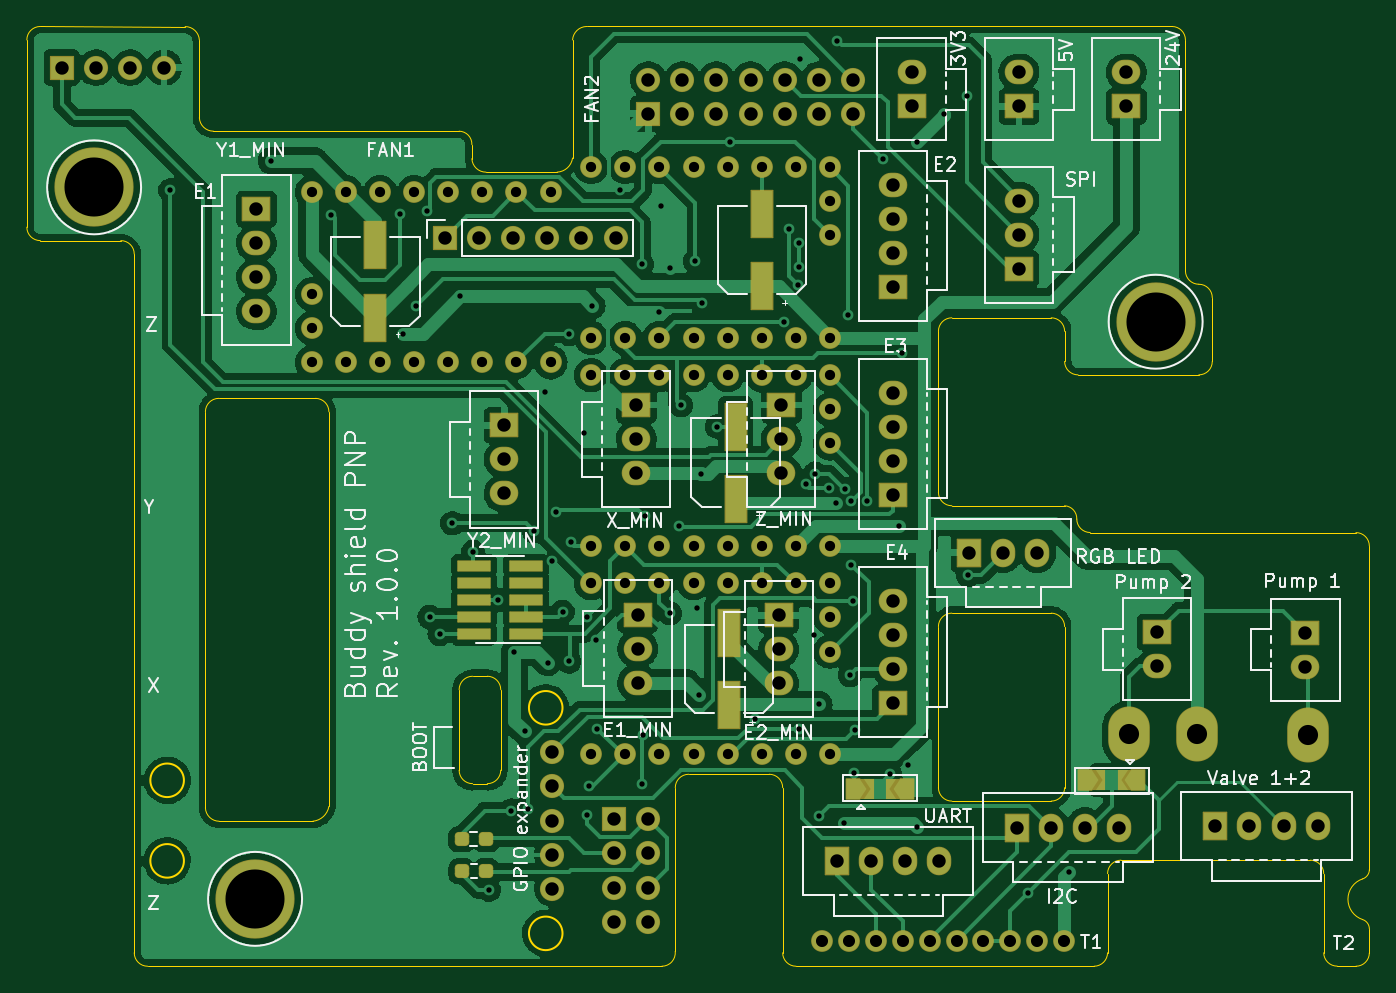
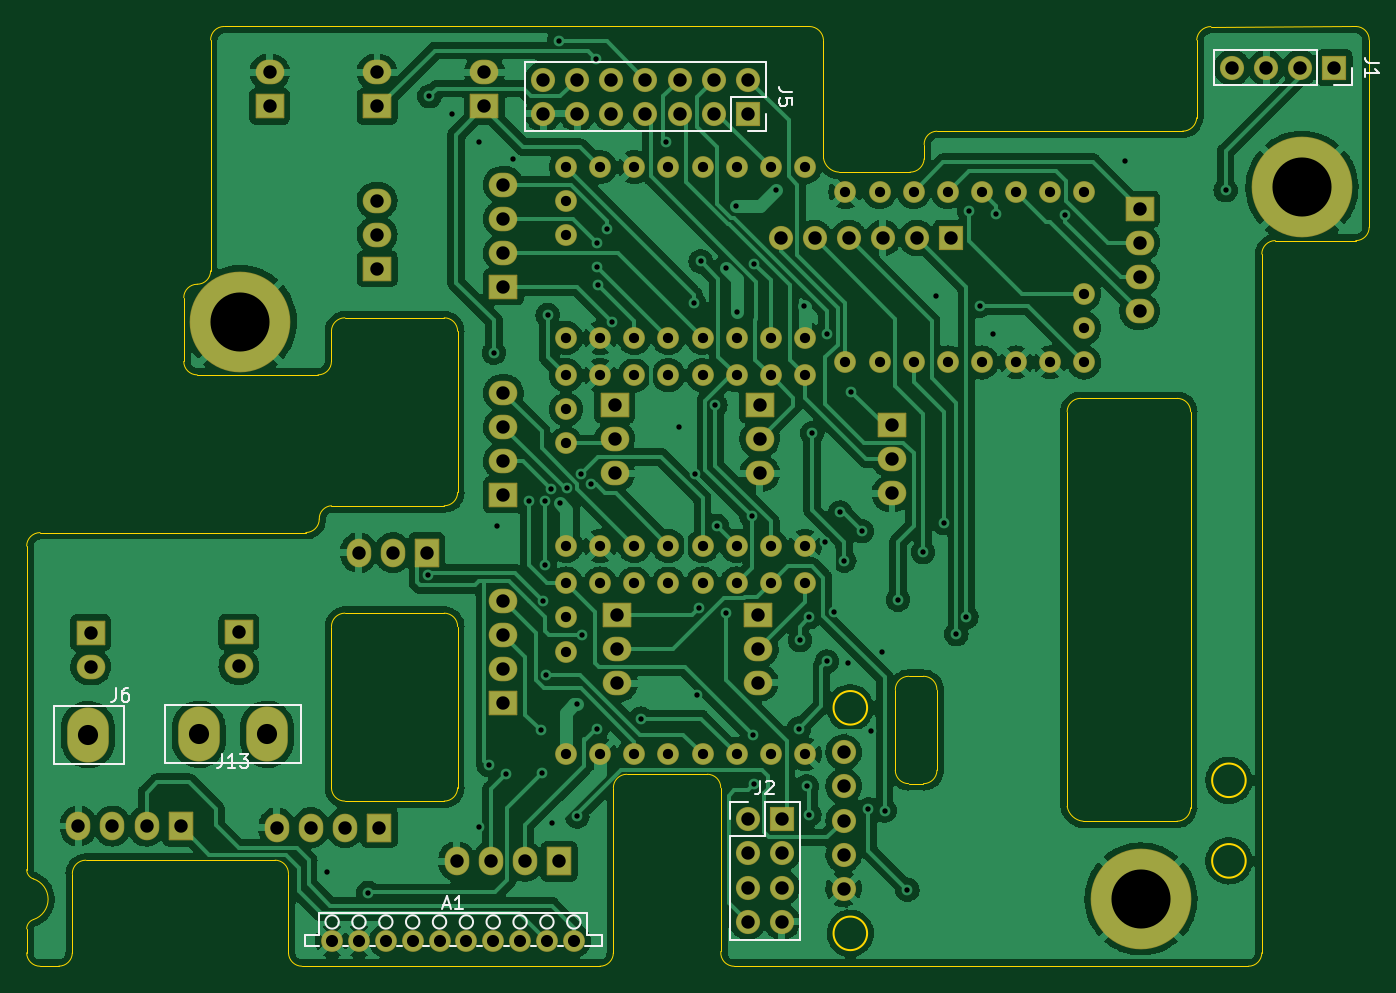
Circuit board: 10 layer files. Board 100.0 x 70.0 mm.
- bottom_copper: Buddy_shield_extractor-CuBottom.gbl (349584 bytes)
- top_copper: Buddy_shield_extractor-CuTop.gtl (244188 bytes)
- outline: Buddy_shield_extractor-EdgeCuts.gm1 (6841 bytes)
- bottom_mask: Buddy_shield_extractor-MaskBottom.gbs (8012 bytes)
- top_mask: Buddy_shield_extractor-MaskTop.gts (9843 bytes)
- paste: Buddy_shield_extractor-PasteBottom.gbp (878 bytes)
- paste: Buddy_shield_extractor-PasteTop.gtp (2168 bytes)
- bottom_silk: Buddy_shield_extractor-SilkBottom.gbo (7258 bytes)
- top_silk: Buddy_shield_extractor-SilkTop.gto (47624 bytes)
- drill: Buddy_shield_extractor.drl (4737 bytes)

=== bottom_copper: Buddy_shield_extractor-CuBottom.gbl (349584 bytes, source omitted) ===
=== top_copper: Buddy_shield_extractor-CuTop.gtl (244188 bytes, source omitted) ===
=== outline: Buddy_shield_extractor-EdgeCuts.gm1 (6841 bytes, source omitted) ===
=== bottom_mask: Buddy_shield_extractor-MaskBottom.gbs (8012 bytes, source omitted) ===
=== top_mask: Buddy_shield_extractor-MaskTop.gts (9843 bytes, source omitted) ===
=== paste: Buddy_shield_extractor-PasteBottom.gbp ===
G04 #@! TF.GenerationSoftware,KiCad,Pcbnew,6.0.6-3a73a75311~116~ubuntu20.04.1*
G04 #@! TF.CreationDate,2022-07-28T13:36:28+02:00*
G04 #@! TF.ProjectId,Buddy_shield_extractor,42756464-795f-4736-9869-656c645f6578,rev?*
G04 #@! TF.SameCoordinates,Original*
G04 #@! TF.FileFunction,Paste,Bot*
G04 #@! TF.FilePolarity,Positive*
%FSLAX46Y46*%
G04 Gerber Fmt 4.6, Leading zero omitted, Abs format (unit mm)*
G04 Created by KiCad (PCBNEW 6.0.6-3a73a75311~116~ubuntu20.04.1) date 2022-07-28 13:36:28*
%MOMM*%
%LPD*%
G01*
G04 APERTURE LIST*
%ADD10C,1.500000*%
G04 APERTURE END LIST*
D10*
G04 #@! TO.C,J8*
X103670000Y-71280000D02*
G75*
G03*
X103670000Y-71280000I-2960000J0D01*
G01*
G04 #@! TO.C,J10*
X115660000Y-124280000D02*
G75*
G03*
X115660000Y-124280000I-2960000J0D01*
G01*
G04 #@! TO.C,J15*
X182740000Y-81290000D02*
G75*
G03*
X182740000Y-81290000I-2960000J0D01*
G01*
G04 #@! TD*
M02*

=== paste: Buddy_shield_extractor-PasteTop.gtp (2168 bytes, source withheld) ===
=== bottom_silk: Buddy_shield_extractor-SilkBottom.gbo (7258 bytes, source omitted) ===
=== top_silk: Buddy_shield_extractor-SilkTop.gto (47624 bytes, source omitted) ===
=== drill: Buddy_shield_extractor.drl ===
M48
; DRILL file {KiCad 6.0.6-3a73a75311~116~ubuntu20.04.1} date Thu 28 Jul 2022 01:36:28 PM CEST
; FORMAT={-:-/ absolute / metric / decimal}
; #@! TF.CreationDate,2022-07-28T13:36:28+02:00
; #@! TF.GenerationSoftware,Kicad,Pcbnew,6.0.6-3a73a75311~116~ubuntu20.04.1
; #@! TF.FileFunction,MixedPlating,1,2
FMAT,2
METRIC
; #@! TA.AperFunction,Plated,PTH,ViaDrill
T1C0.400
; #@! TA.AperFunction,Plated,PTH,ComponentDrill
T2C0.762
; #@! TA.AperFunction,Plated,PTH,ComponentDrill
T3C0.900
; #@! TA.AperFunction,Plated,PTH,ComponentDrill
T4C1.000
; #@! TA.AperFunction,Plated,PTH,ComponentDrill
T5C1.500
; #@! TA.AperFunction,Plated,PTH,ComponentDrill
T6C4.400
%
G90
G05
T1
X106.4Y-71.5
X113.9Y-69.3
X118.37Y-73.322
X123.5Y-73.3
X123.7Y-82.2
X124.7Y-80.1
X125.5Y-73.05
X125.7Y-103.276
X126.45Y-104.55
X127.4Y-96.3
X128.0Y-79.4
X128.95Y-98.45
X130.1Y-123.6
X130.8Y-102.0
X131.8Y-117.7
X132.0Y-105.9
X132.8Y-111.8
X133.0Y-117.6
X133.5Y-96.9
X134.3Y-86.5
X134.5Y-106.7
X134.8Y-99.1
X135.1Y-95.5
X135.6Y-102.9
X136.1Y-82.2
X136.1Y-106.6
X136.2Y-97.7
X137.2Y-89.6
X137.4Y-103.3
X137.4Y-118.0
X137.6Y-115.9
X137.8Y-80.1
X138.1Y-105.0
X138.2Y-111.6
X139.9Y-71.5
X141.5Y-77.0
X141.5Y-115.7
X141.6Y-112.1
X141.708Y-95.792
X142.8Y-80.6
X142.9Y-72.7
X143.6Y-77.3
X143.6Y-103.0
X144.3Y-96.5
X144.4Y-87.5
X145.5Y-76.8
X145.6Y-102.6
X145.8Y-109.1
X145.9Y-92.6
X146.0Y-79.9
X147.1Y-89.1
X148.1Y-67.9
X149.945Y-110.85
X152.133Y-81.288
X152.45Y-74.35
X153.147Y-78.553
X153.2Y-75.393
X153.2Y-77.19
X153.2Y-111.6
X153.3Y-61.7
X153.7Y-93.4
X154.3Y-104.6
X154.391Y-92.609
X154.685Y-118.139
X154.7Y-109.8
X155.437Y-93.682
X156.0Y-94.8
X156.045Y-60.35
X156.6Y-118.6
X156.628Y-93.769
X156.9Y-80.8
X157.0Y-107.6
X157.1Y-94.65
X157.1Y-99.4
X157.266Y-102.074
X157.3Y-114.9
X157.4Y-111.702
X158.3Y-94.65
X159.5Y-69.2
X160.0Y-115.0
X160.7Y-96.5
X160.9Y-83.6
X161.3Y-114.3
X162.0Y-67.9
X162.0Y-118.9
X164.0Y-65.8
X165.7Y-64.5
X165.8Y-100.15
X170.25Y-123.85
X173.3Y-122.3
T2
X116.93Y-71.62
X116.93Y-79.24
X116.93Y-81.78
X116.93Y-84.32
X119.47Y-71.62
X119.47Y-84.32
X122.01Y-71.62
X122.01Y-84.32
X124.55Y-71.62
X124.55Y-84.32
X127.09Y-71.62
X127.09Y-84.32
X129.63Y-71.62
X129.63Y-84.32
X132.17Y-71.62
X132.17Y-84.32
X134.71Y-71.62
X134.71Y-84.32
X137.74Y-69.78
X137.74Y-82.48
X137.74Y-85.28
X137.74Y-97.98
X137.74Y-100.78
X137.74Y-113.48
X140.28Y-69.78
X140.28Y-82.48
X140.28Y-85.28
X140.28Y-97.98
X140.28Y-100.78
X140.28Y-113.48
X142.82Y-69.78
X142.82Y-82.48
X142.82Y-85.28
X142.82Y-97.98
X142.82Y-100.78
X142.82Y-113.48
X145.36Y-69.78
X145.36Y-82.48
X145.36Y-85.28
X145.36Y-97.98
X145.36Y-100.78
X145.36Y-113.48
X147.9Y-69.78
X147.9Y-82.48
X147.9Y-85.28
X147.9Y-97.98
X147.9Y-100.78
X147.9Y-113.48
X150.44Y-69.78
X150.44Y-82.48
X150.44Y-85.28
X150.44Y-97.98
X150.44Y-100.78
X150.44Y-113.48
X152.98Y-69.78
X152.98Y-82.48
X152.98Y-85.28
X152.98Y-97.98
X152.98Y-100.78
X152.98Y-113.48
X155.52Y-69.78
X155.52Y-72.32
X155.52Y-74.86
X155.52Y-82.48
X155.52Y-85.28
X155.52Y-87.82
X155.52Y-90.36
X155.52Y-97.98
X155.52Y-100.78
X155.52Y-103.32
X155.52Y-105.86
X155.52Y-113.48
T3
X154.95Y-127.4
X156.95Y-127.4
X158.95Y-127.4
X160.95Y-127.4
X162.95Y-127.4
X164.95Y-127.4
X166.95Y-127.4
X168.95Y-127.4
X170.95Y-127.4
X172.95Y-127.4
T4
X98.3Y-62.36
X100.84Y-62.36
X103.38Y-62.36
X105.92Y-62.36
X112.8Y-72.9
X112.8Y-75.44
X112.8Y-77.98
X112.8Y-80.52
X126.85Y-75.05
X129.39Y-75.05
X131.25Y-89.0
X131.25Y-91.54
X131.25Y-94.08
X131.93Y-75.05
X134.47Y-75.05
X134.85Y-113.37
X134.85Y-115.91
X134.85Y-118.45
X134.85Y-120.99
X134.85Y-123.53
X137.01Y-75.05
X139.45Y-118.36
X139.45Y-120.9
X139.45Y-123.44
X139.45Y-125.98
X139.55Y-75.05
X141.1Y-87.5
X141.1Y-90.04
X141.1Y-92.58
X141.2Y-103.1
X141.2Y-105.64
X141.2Y-108.18
X141.99Y-63.25
X141.99Y-65.79
X141.99Y-118.36
X141.99Y-120.9
X141.99Y-123.44
X141.99Y-125.98
X144.53Y-63.25
X144.53Y-65.79
X147.07Y-63.25
X147.07Y-65.79
X149.61Y-63.25
X149.61Y-65.79
X151.7Y-103.15
X151.7Y-105.69
X151.7Y-108.23
X151.9Y-87.5
X151.9Y-90.04
X151.9Y-92.58
X152.15Y-63.25
X152.15Y-65.79
X154.69Y-63.25
X154.69Y-65.79
X156.044Y-121.482
X157.23Y-63.25
X157.23Y-65.79
X158.584Y-121.482
X160.2Y-71.08
X160.2Y-73.62
X160.2Y-76.16
X160.2Y-78.7
X160.2Y-86.58
X160.2Y-89.12
X160.2Y-91.66
X160.2Y-94.2
X160.2Y-102.08
X160.2Y-104.62
X160.2Y-107.16
X160.2Y-109.7
X161.124Y-121.482
X161.6Y-62.71
X161.6Y-65.25
X163.664Y-121.482
X165.89Y-98.49
X168.43Y-98.49
X169.444Y-118.972
X169.6Y-62.71
X169.6Y-65.25
X169.6Y-72.27
X169.6Y-74.81
X169.6Y-77.35
X170.97Y-98.49
X171.984Y-118.972
X174.524Y-118.972
X177.064Y-118.972
X177.6Y-62.71
X177.6Y-65.25
X179.89Y-104.41
X179.89Y-106.95
X184.23Y-118.86
X186.77Y-118.86
X189.31Y-118.86
X190.94Y-104.45
X190.94Y-106.99
X191.85Y-118.86
T5
X177.8Y-112.02
X182.88Y-112.02
X191.14Y-112.04
T6
X100.71Y-71.28
X112.7Y-124.28
X179.78Y-81.29
T0
M30

